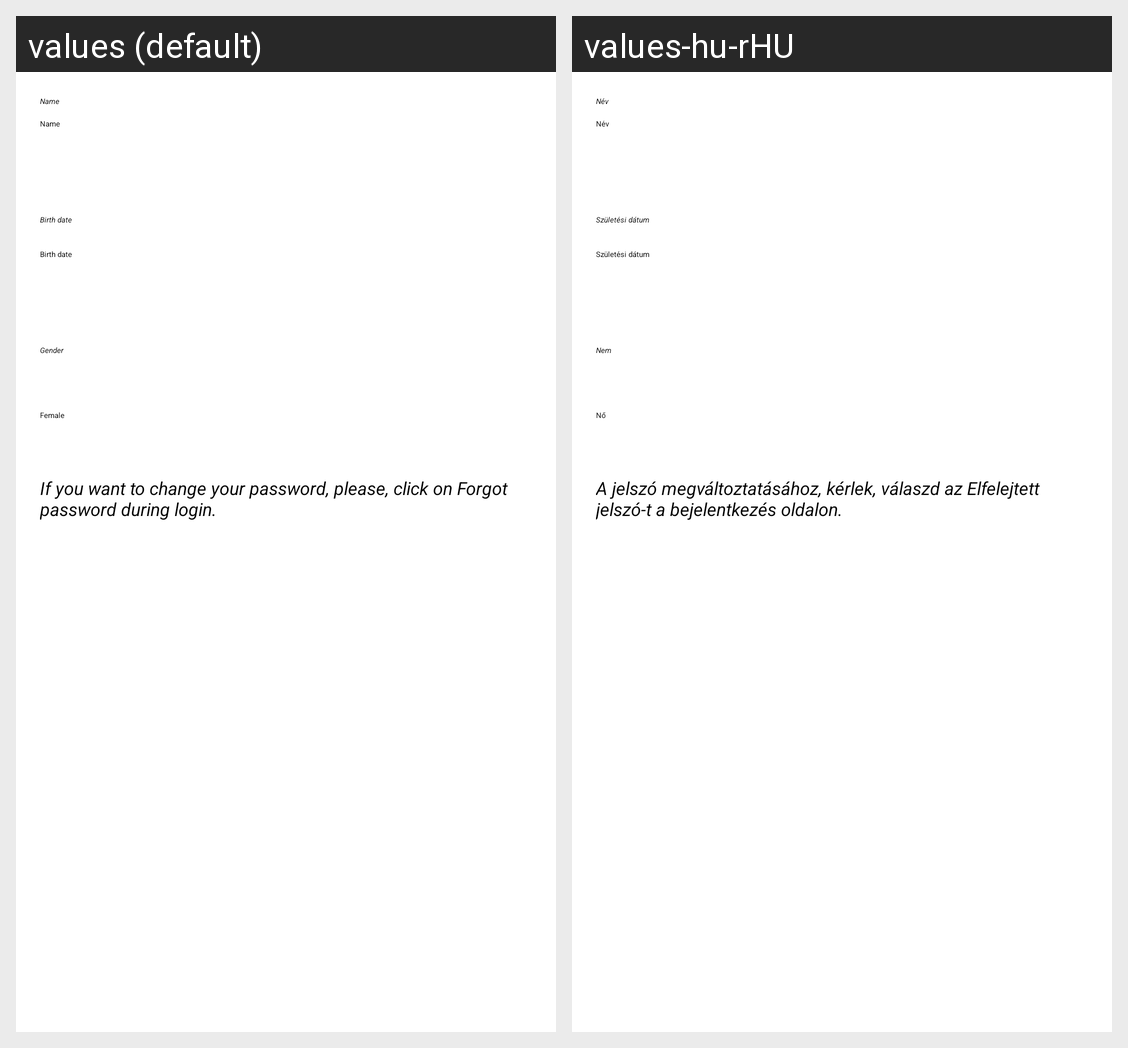

Locale-by-locale string values for the Android screen shown in this grid:
Android screen res/layout/fragment_edit_account.xml rendered under 2 locales, left to right: values (default), values-hu-rHU. Device: Nexus 5 (rendered at 1080×1920; each locale shown at half size, 540×960, under a caption strip naming it); theme Theme.App.Starting.
Strings drawn on this screen, with the default value and each locale's value (text and hints the layout hard-codes, and strings that could not be matched under every locale, appear in the picture but are not listed):

edit_name
  values: Name
  values-hu-rHU: Név

user_name
  values: Name
  values-hu-rHU: Név

edit_birth_date
  values: Birth date
  values-hu-rHU: Születési dátum

birth_date
  values: Birth date
  values-hu-rHU: Születési dátum

edit_gender
  values: Gender
  values-hu-rHU: Nem

password_warning
  values: If you want to change your password, please, click on Forgot password during login.
  values-hu-rHU: A jelszó megváltoztatásához, kérlek, válaszd az Elfelejtett jelszó-t a bejelentkezés oldalon.
